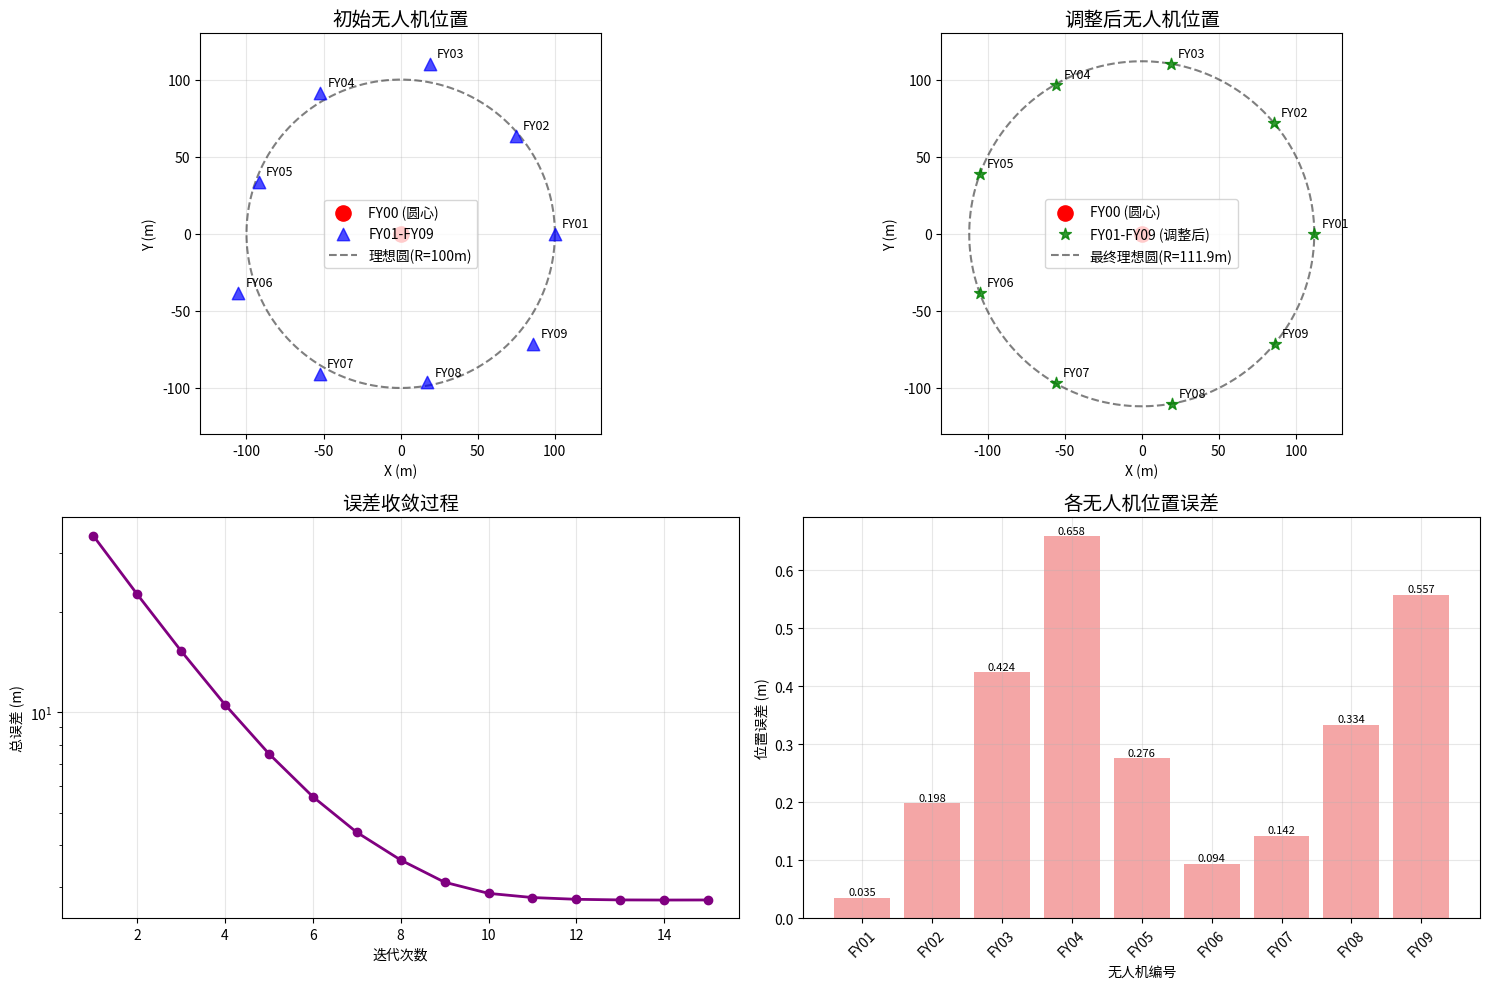

Python code for this plot:
import numpy as np
import matplotlib.pyplot as plt
from itertools import combinations
import copy

# --- 1. 辅助函数 ---

def polar_to_cartesian(r, theta_deg):
    """极坐标转直角坐标"""
    theta_rad = np.radians(theta_deg)
    x = r * np.cos(theta_rad)
    y = r * np.sin(theta_rad)
    return np.array([x, y])

def cartesian_to_polar(x, y):
    """直角坐标转极坐标"""
    r = np.sqrt(x**2 + y**2)
    theta_rad = np.arctan2(y, x)
    theta_deg = np.degrees(theta_rad)
    # 角度调整到 [0, 360)
    if theta_deg < 0:
        theta_deg += 360
    return r, theta_deg

def calculate_angle_deg(p1, p2, p3):
    """
    计算角度 p1-p2-p3 (p2是顶点)
    p1, p2, p3 是2D点 (numpy arrays)
    返回角度，单位为度
    """
    v1 = np.array(p1) - np.array(p2)
    v2 = np.array(p3) - np.array(p2)
    
    norm_v1 = np.linalg.norm(v1)
    norm_v2 = np.linalg.norm(v2)
    
    if norm_v1 < 1e-12 or norm_v2 < 1e-12:
        return 0.0
    
    cos_angle = np.dot(v1, v2) / (norm_v1 * norm_v2)
    cos_angle = np.clip(cos_angle, -1.0, 1.0)
    angle_rad = np.arccos(cos_angle)
    return np.degrees(angle_rad)

# --- 2. 定位算法 ---

def locate_drone_trilateration(receiver_pos, transmitter_positions, measured_angles):
    """
    改进的基于角度信息的定位算法
    使用几何约束和迭代优化来调整无人机位置
    
    Args:
        receiver_pos: 接收机当前位置 [x, y]
        transmitter_positions: 发射机位置列表 [[x0,y0], [x1,y1], [x2,y2], ...]
        measured_angles: 测量到的角度列表 [angle1, angle2, ...]
    
    Returns:
        计算得到的新位置 [x, y]
    """
    if len(transmitter_positions) < 2 or len(measured_angles) < 1:
        return receiver_pos
    
    # 获取圆心位置（FY00）
    center = np.array(transmitter_positions[0])
    
    # 计算当前到圆心的距离和角度
    current_r, current_theta = cartesian_to_polar(
        receiver_pos[0] - center[0], 
        receiver_pos[1] - center[1]
    )
    
    # 如果只有一个角度信息，使用简化定位
    if len(transmitter_positions) >= 2 and len(measured_angles) >= 1:
        # 使用第一个发射机进行定位
        t1 = np.array(transmitter_positions[1])
        alpha1 = np.radians(measured_angles[0])
        
        # 计算发射机到圆心的距离和角度
        t1_r = np.linalg.norm(t1 - center)
        t1_theta_rad = np.arctan2(t1[1] - center[1], t1[0] - center[0])
        
        # 使用正弦定理估算到圆心的距离
        # 在三角形 center-receiver-t1 中
        if np.sin(alpha1) > 1e-6:  # 避免除零
            # 使用角度约束估算新的半径
            # 这里采用一个简化的几何关系
            estimated_r = t1_r * np.sin(alpha1) / np.sin(np.pi - alpha1)
            
            # 限制半径在合理范围内
            if estimated_r > 0 and estimated_r < 200:
                # 保持当前角度，调整半径
                new_x = center[0] + estimated_r * np.cos(np.radians(current_theta))
                new_y = center[1] + estimated_r * np.sin(np.radians(current_theta))
                return np.array([new_x, new_y])
    
    # 如果有多个角度信息，使用更复杂的约束
    if len(transmitter_positions) >= 3 and len(measured_angles) >= 2:
        t1 = np.array(transmitter_positions[1])
        t2 = np.array(transmitter_positions[2])
        alpha1 = np.radians(measured_angles[0])
        alpha2 = np.radians(measured_angles[1])
        
        # 计算两个发射机的位置信息
        t1_r = np.linalg.norm(t1 - center)
        t2_r = np.linalg.norm(t2 - center)
        
        # 使用两个角度约束的加权平均
        if np.sin(alpha1) > 1e-6 and np.sin(alpha2) > 1e-6:
            r1_est = t1_r * np.sin(alpha1) / np.sin(np.pi - alpha1)
            r2_est = t2_r * np.sin(alpha2) / np.sin(np.pi - alpha2)
            
            # 取加权平均
            w1 = 1.0 / (alpha1 + 1e-6)  # 角度越小，权重越大
            w2 = 1.0 / (alpha2 + 1e-6)
            estimated_r = (w1 * r1_est + w2 * r2_est) / (w1 + w2)
            
            if estimated_r > 0 and estimated_r < 200:
                new_x = center[0] + estimated_r * np.cos(np.radians(current_theta))
                new_y = center[1] + estimated_r * np.sin(np.radians(current_theta))
                return np.array([new_x, new_y])
    
    return receiver_pos

def adjust_position_gradually(current_pos, target_pos, step_factor=0.5):
    """
    渐进式位置调整，避免过大的移动
    """
    move_vector = np.array(target_pos) - np.array(current_pos)
    adjusted_pos = np.array(current_pos) + step_factor * move_vector
    return adjusted_pos

# --- 3. 主迭代调整程序 ---

def main():
    """
    主程序：迭代+贪心算法实现无人机编队调整
    
    算法思路：
    1. 每次迭代选择最优的发射机组合（FY00 + 最多3架周边无人机）
    2. 贪心策略：选择能使总误差最小的发射机组合
    3. 对非发射机进行定位和位置调整
    4. 重复迭代直到收敛
    """
    
    # --- 初始化数据 ---
    # 表1：无人机初始位置（极坐标：半径，角度）
    initial_positions_polar = np.array([
        [0, 0],       # FY00 (圆心)
        [100, 0],     # FY01
        [98, 40.10],  # FY02
        [112, 80.21], # FY03
        [105, 119.75],# FY04
        [98, 159.86], # FY05
        [112, 199.96],# FY06
        [105, 240.07],# FY07
        [98, 280.17], # FY08
        [112, 320.28] # FY09
    ])
    
    # 转换为直角坐标系
    current_positions = np.array([polar_to_cartesian(r, theta) for r, theta in initial_positions_polar])
    
    # 无人机编号
    drone_ids = [f'FY{i:02d}' for i in range(10)]
    
    # 周边无人机索引（FY01-FY09）
    perimeter_indices = list(range(1, 10))
    center_index = 0  # FY00
    
    # 理想角度间隔（每40度一架）
    ideal_angles = np.array([i * 40.0 for i in range(9)])
    
    # 算法参数
    max_iterations = 15
    tolerance = 1e-3
    step_factor = 0.3  # 位置调整步长因子
    
    print('=== 无人机编队调整算法 ===')
    print('算法：迭代 + 贪心优化')
    print(f'最大迭代次数：{max_iterations}')
    print(f'收敛阈值：{tolerance}')
    print()
    
    print(f"{'迭代':<4} {'最优发射机组合':<25} {'总误差(m)':<12} {'平均误差(m)':<12}")
    print('-' * 60)
    
    error_history = []
    
    # --- 迭代调整过程 ---
    for iteration in range(1, max_iterations + 1):
        
        # 计算当前理想半径（所有周边无人机到圆心的平均距离）
        distances_to_center = [np.linalg.norm(current_positions[i] - current_positions[center_index]) 
                             for i in perimeter_indices]
        current_ideal_radius = np.mean(distances_to_center)
        
        # 生成理想圆上的位置
        ideal_positions = np.array([polar_to_cartesian(current_ideal_radius, angle) 
                                  for angle in ideal_angles])
        
        # 贪心搜索最优发射机组合
        best_total_error = float('inf')
        best_transmitter_combo = None
        best_new_positions = None
        
        # 尝试所有可能的发射机组合（FY00 + 1到3架周边无人机）
        for num_transmitters in range(1, 4):  # 1, 2, 3架周边发射机
            for transmitter_combo in combinations(perimeter_indices, num_transmitters):
                transmitter_indices = [center_index] + list(transmitter_combo)
                receiver_indices = [i for i in perimeter_indices if i not in transmitter_combo]
                
                # 复制当前位置进行模拟调整
                temp_positions = copy.deepcopy(current_positions)
                
                # 对每个接收机进行定位和调整
                for receiver_idx in receiver_indices:
                    # 测量角度（基于当前实际位置）
                    transmitter_positions = [temp_positions[i] for i in transmitter_indices]
                    
                    # 计算角度信息
                    measured_angles = []
                    if len(transmitter_positions) >= 2:
                        # FY00与第一个发射机的夹角
                        angle1 = calculate_angle_deg(transmitter_positions[0], 
                                                   temp_positions[receiver_idx],
                                                   transmitter_positions[1])
                        measured_angles.append(angle1)
                        
                        if len(transmitter_positions) >= 3:
                            # FY00与第二个发射机的夹角
                            angle2 = calculate_angle_deg(transmitter_positions[0],
                                                       temp_positions[receiver_idx],
                                                       transmitter_positions[2])
                            measured_angles.append(angle2)
                    
                    # 定位计算
                    if measured_angles:
                        new_pos = locate_drone_trilateration(temp_positions[receiver_idx],
                                                           transmitter_positions,
                                                           measured_angles)
                        
                        # 渐进式调整位置
                        temp_positions[receiver_idx] = adjust_position_gradually(
                            temp_positions[receiver_idx], new_pos, step_factor)
                        
                        # 额外的圆形约束：将无人机拉向理想圆周
                        center_pos = temp_positions[center_index]
                        current_dist = np.linalg.norm(temp_positions[receiver_idx] - center_pos)
                        if current_dist > 0:
                            # 计算在理想圆上的位置
                            direction = (temp_positions[receiver_idx] - center_pos) / current_dist
                            ideal_pos_on_circle = center_pos + direction * current_ideal_radius
                            
                            # 向理想圆位置调整
                            temp_positions[receiver_idx] = adjust_position_gradually(
                                temp_positions[receiver_idx], ideal_pos_on_circle, step_factor * 0.5)
                
                # 计算调整后的总误差
                errors = []
                for i, idx in enumerate(perimeter_indices):
                    if idx not in transmitter_combo:  # 只计算接收机的误差
                        error = np.linalg.norm(temp_positions[idx] - ideal_positions[i])
                        errors.append(error)
                
                total_error = sum(errors) if errors else float('inf')
                
                # 更新最优组合
                if total_error < best_total_error:
                    best_total_error = total_error
                    best_transmitter_combo = transmitter_indices
                    best_new_positions = temp_positions
        
        # 应用最优调整
        if best_new_positions is not None:
            current_positions = best_new_positions
            best_drone_names = [drone_ids[i] for i in best_transmitter_combo]
        else:
            best_drone_names = ["无有效组合"]
        
        # 计算当前总误差和平均误差
        current_errors = []
        for i, idx in enumerate(perimeter_indices):
            error = np.linalg.norm(current_positions[idx] - ideal_positions[i])
            current_errors.append(error)
        
        total_error = sum(current_errors)
        avg_error = np.mean(current_errors)
        error_history.append(total_error)
        
        print(f"{iteration:<4} {' '.join(best_drone_names):<25} {total_error:<12.6f} {avg_error:<12.6f}")
        
        # 检查收敛
        if total_error < tolerance:
            print(f'\n算法在第{iteration}次迭代后收敛！')
            break
    
    # --- 输出最终结果 ---
    final_positions_polar = np.array([cartesian_to_polar(pos[0], pos[1]) for pos in current_positions])
    
    # 重新计算最终理想半径
    final_distances = [np.linalg.norm(current_positions[i] - current_positions[center_index]) 
                      for i in perimeter_indices]
    final_ideal_radius = np.mean(final_distances)
    final_ideal_positions = np.array([polar_to_cartesian(final_ideal_radius, angle) 
                                    for angle in ideal_angles])
    
    # 计算最终误差
    final_errors = []
    for i, idx in enumerate(perimeter_indices):
        error = np.linalg.norm(current_positions[idx] - final_ideal_positions[i])
        final_errors.append(error)
    
    print('\n=== 调整完成 ===')
    print(f'最终理想圆半径：{final_ideal_radius:.2f} m')
    print(f'平均位置误差：{np.mean(final_errors):.6f} m')
    print(f'最大位置误差：{np.max(final_errors):.6f} m')
    
    print('\n=== 最终无人机位置 ===')
    print(f"{'编号':<6} {'初始位置(ρ,θ°)':<20} {'最终位置(ρ,θ°)':<20} {'到理想位置距离(m)':<20}")
    print('-' * 75)
    
    for i in range(10):
        initial_polar = initial_positions_polar[i]
        final_polar = final_positions_polar[i]
        
        if i == 0:  # FY00
            print(f"{drone_ids[i]:<6} ({initial_polar[0]:.2f}, {initial_polar[1]:.2f}°)"
                  f"    ({final_polar[0]:.2f}, {final_polar[1]:.2f}°)"
                  f"    {'圆心' :>15}")
        else:  # FY01-FY09
            error_distance = final_errors[i-1]
            print(f"{drone_ids[i]:<6} ({initial_polar[0]:.2f}, {initial_polar[1]:.2f}°)"
                  f"    ({final_polar[0]:.2f}, {final_polar[1]:.2f}°)"
                  f"    {error_distance:>15.6f}")
    
    # --- 可视化结果 ---
    visualize_results(initial_positions_polar, current_positions, 
                     final_ideal_radius, error_history, drone_ids)

def visualize_results(initial_positions_polar, final_positions, 
                     final_ideal_radius, error_history, drone_ids):
    """可视化调整结果"""
    
    fig = plt.figure(figsize=(15, 10))
    
    # 子图1：初始位置
    ax1 = plt.subplot(2, 2, 1)
    ax1.set_title("初始无人机位置", fontsize=14)
    
    # FY00
    ax1.scatter(0, 0, s=120, c='red', marker='o', label='FY00 (圆心)', zorder=5)
    
    # FY01-FY09初始位置
    initial_cart = [polar_to_cartesian(r, theta) for r, theta in initial_positions_polar[1:]]
    initial_x = [pos[0] for pos in initial_cart]
    initial_y = [pos[1] for pos in initial_cart]
    
    ax1.scatter(initial_x, initial_y, s=80, c='blue', marker='^', 
               label='FY01-FY09', alpha=0.7, zorder=4)
    
    # 标注无人机编号
    for i, (x, y) in enumerate(initial_cart):
        ax1.annotate(drone_ids[i+1], (x, y), xytext=(5, 5), 
                    textcoords='offset points', fontsize=9)
    
    # 画理想圆
    theta = np.linspace(0, 2*np.pi, 1000)
    ideal_x = 100 * np.cos(theta)
    ideal_y = 100 * np.sin(theta)
    ax1.plot(ideal_x, ideal_y, 'k--', alpha=0.5, label='理想圆(R=100m)')
    
    ax1.set_xlim(-130, 130)
    ax1.set_ylim(-130, 130)
    ax1.set_xlabel("X (m)")
    ax1.set_ylabel("Y (m)")
    ax1.legend()
    ax1.grid(True, alpha=0.3)
    ax1.set_aspect('equal')
    
    # 子图2：最终位置
    ax2 = plt.subplot(2, 2, 2)
    ax2.set_title("调整后无人机位置", fontsize=14)
    
    # FY00
    ax2.scatter(final_positions[0,0], final_positions[0,1], s=120, c='red', 
               marker='o', label='FY00 (圆心)', zorder=5)
    
    # FY01-FY09最终位置
    final_x = final_positions[1:, 0]
    final_y = final_positions[1:, 1]
    
    ax2.scatter(final_x, final_y, s=80, c='green', marker='*', 
               label='FY01-FY09 (调整后)', alpha=0.8, zorder=4)
    
    # 标注编号
    for i, (x, y) in enumerate(zip(final_x, final_y)):
        ax2.annotate(drone_ids[i+1], (x, y), xytext=(5, 5), 
                    textcoords='offset points', fontsize=9)
    
    # 画最终理想圆
    final_ideal_x = final_ideal_radius * np.cos(theta)
    final_ideal_y = final_ideal_radius * np.sin(theta)
    ax2.plot(final_ideal_x, final_ideal_y, 'k--', alpha=0.5, 
            label=f'最终理想圆(R={final_ideal_radius:.1f}m)')
    
    ax2.set_xlim(-130, 130)
    ax2.set_ylim(-130, 130)
    ax2.set_xlabel("X (m)")
    ax2.set_ylabel("Y (m)")
    ax2.legend()
    ax2.grid(True, alpha=0.3)
    ax2.set_aspect('equal')
    
    # 子图3：误差收敛曲线
    ax3 = plt.subplot(2, 2, 3)
    ax3.set_title("误差收敛过程", fontsize=14)
    
    iterations = range(1, len(error_history) + 1)
    ax3.plot(iterations, error_history, 'o-', color='purple', linewidth=2, markersize=6)
    ax3.set_xlabel("迭代次数")
    ax3.set_ylabel("总误差 (m)")
    ax3.grid(True, alpha=0.3)
    ax3.set_yscale('log')  # 对数坐标更好显示收敛过程
    
    # 子图4：误差分布
    ax4 = plt.subplot(2, 2, 4)
    ax4.set_title("各无人机位置误差", fontsize=14)
    
    # 计算每架无人机的误差
    ideal_angles = np.array([i * 40.0 for i in range(9)])
    final_ideal_positions = np.array([polar_to_cartesian(final_ideal_radius, angle) 
                                    for angle in ideal_angles])
    
    individual_errors = []
    for i in range(9):
        error = np.linalg.norm(final_positions[i+1] - final_ideal_positions[i])
        individual_errors.append(error)
    
    bars = ax4.bar(range(1, 10), individual_errors, color='lightcoral', alpha=0.7)
    ax4.set_xlabel("无人机编号")
    ax4.set_ylabel("位置误差 (m)")
    ax4.set_xticks(range(1, 10))
    ax4.set_xticklabels([f'FY{i:02d}' for i in range(1, 10)], rotation=45)
    ax4.grid(True, alpha=0.3)
    
    # 在柱状图上显示数值
    for i, bar in enumerate(bars):
        height = bar.get_height()
        ax4.text(bar.get_x() + bar.get_width()/2., height + 0.001,
                f'{height:.3f}', ha='center', va='bottom', fontsize=8)
    
    plt.tight_layout()
    plt.show()

if __name__ == "__main__":
    main()